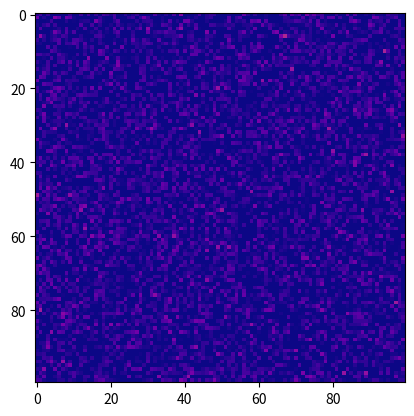
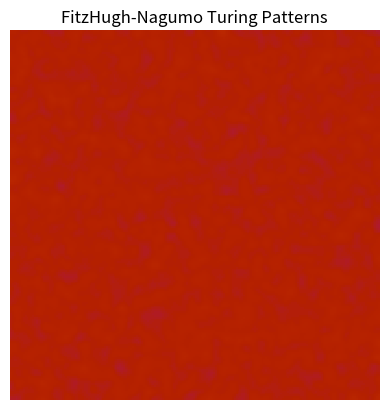

The script that saved these images, in order:
import numpy as np
import matplotlib.pyplot as plt
from matplotlib import animation


def laplacian(Z):
    return (np.roll(Z, 1, axis=0) + np.roll(Z, -1, axis=0) +
            np.roll(Z, 1, axis=1) + np.roll(Z, -1, axis=1) - 4 * Z)


def updateGS(U, V, Du, Dv, F, k, dt):
    """Update using the Gray-Scott model."""
    Lu = laplacian(U)
    Lv = laplacian(V)

    # Reaction-diffusion equations of the gray-scott model
    # dU/dt = Du * Laplacian(U) - U * V^2 + F * (1 - U)
    # dV/dt = Dv * Laplacian(V) + U * V^2 - (F + k) * V

    dU = Du * Lu - U * V**2 + F * (1 - U)
    dV = Dv * Lv + U * V**2 - (F + k) * V

    U += dU * dt
    V += dV * dt
    np.clip(U, 0, 1, out=U)
    np.clip(V, 0, 1, out=V)
    
    return U, V

def updateFN(U, V, Du, Dv, F, k, dt):
    """Update using the FitzHugh-Nagumo model."""
    # Reaction-diffusion equations of the gray-scott model
    # dU/dt = Du² * Laplacian(U) + f(U)- \sigma * V
    # \tau dV/dt = Dv² * Laplacian(V) + U - V

    
    tau = 0.01
    kappa = 0.01
    lambda_u = 0.08
    sigma = 0.5

    f_u = lambda_u*U - U**3 - kappa
    Lu = laplacian(U)
    Lv = laplacian(V)

    dU = Du * Lu + f_u - sigma * V
    dV = (Dv * Lv + U - V) / tau

    U += dU * dt
    V += dV * dt

    np.clip(U, -2, 2, out=U)
    np.clip(V, -2, 2, out=V)

    
    return U, V

def updateFN(U, V, Du, Dv, dt):
    tau = 0.1
    kappa = 0.0
    lambda_u = 0.5
    sigma = 0.5

    f_u = lambda_u * U - U**3 - kappa

    Lu = laplacian(U)
    Lv = laplacian(V)

    dU = Du * Lu + f_u - sigma * V
    dV = (Dv * Lv + U - V) / tau

    U += dU * dt
    V += dV * dt

    return U, V


# Grid settings
nx, ny = 100, 100
#time
dt = 0.1
# Diffusion parameters
Du, Dv = 0.5, 0.5
# Reaction parameters
F, k = 0.035, 0.050

# GPT params for Turing patterns
Du = 0.0001
Dv = 0.01
tau = 0.1
lambda_u = 0.5
kappa = 0.0
sigma = 0.5



# Initialize concentrations
U = np.ones((nx, ny))
V = np.zeros((nx, ny))

# U = np.random.random((nx, ny))
# V = np.random.random((nx, ny))

# Seed a small square with V
r = 10
U[nx//2 - r:nx//2 + r, ny//2 - r:ny//2 + r] = 0.50
V[nx//2 - r:nx//2 + r, ny//2 - r:ny//2 + r] = 0.25

# Random Seed
U = 0.1 * np.random.randn(nx, ny)
V = 0.1 * np.random.randn(nx, ny)

# Setup animation
fig, ax = plt.subplots()
im = ax.imshow(U, cmap="plasma", animated=True, interpolation="nearest", vmin=0, vmax=1)

def animate(i):
    global U, V
    U, V = updateGS(U, V, Du, Dv, F, k, dt)
    im.set_array(U)
    return [im]

# Optimized animation
anim = animation.FuncAnimation(fig, animate, frames=200, interval=5, blit=True)

plt.show()

# # Save animation as fast GIF
# # anim.save('reaction_diffusion.gif', writer='imagemagick', fps=30)

import numpy as np
import matplotlib.pyplot as plt
from matplotlib import animation

# Laplacian operator using periodic boundary conditions
def laplacian(Z):
    return (np.roll(Z, 1, axis=0) + np.roll(Z, -1, axis=0) +
            np.roll(Z, 1, axis=1) + np.roll(Z, -1, axis=1) - 4 * Z)

# FitzHugh-Nagumo update
def updateFN(U, V, Du, Dv, dt):
    # Parameters in the Turing regime
    tau = 0.1
    kappa = 0.0
    lambda_u = 0.5
    sigma = 0.5

    f_u = lambda_u * U - U**3 - kappa

    Lu = laplacian(U)
    Lv = laplacian(V)

    dU = Du * Lu + f_u - sigma * V
    dV = (Dv * Lv + U - V) / tau

    U += dU * dt
    V += dV * dt

    # Optional: clip to prevent blow-up
    np.clip(U, -2, 2, out=U)
    np.clip(V, -2, 2, out=V)

    return U, V

# Grid settings
nx, ny = 200, 200
dt = 0.2
Du, Dv = 0.00005, 0.005  # Slower diffusion = bigger features

# Smoothed random noise
U = 0.1 * np.random.randn(nx, ny)
V = 0.1 * np.random.randn(nx, ny)
from scipy.ndimage import gaussian_filter
U = gaussian_filter(U, sigma=2)
V = gaussian_filter(V, sigma=2)


# Setup animation
fig, ax = plt.subplots()
im = ax.imshow(U, cmap="gnuplot", animated=True, interpolation="nearest", vmin=-1, vmax=1)

def animate(i):
    global U, V
    U, V = updateFN(U, V, Du, Dv, dt)
    im.set_array(U)
    return [im]

anim = animation.FuncAnimation(fig, animate, frames=300, interval=20, blit=True)

plt.title("FitzHugh-Nagumo Turing Patterns")
plt.axis("off")
plt.show()

# Save animation as GIF (optional)
# anim.save('fhn_turing.gif', writer='pillow', fps=30)

